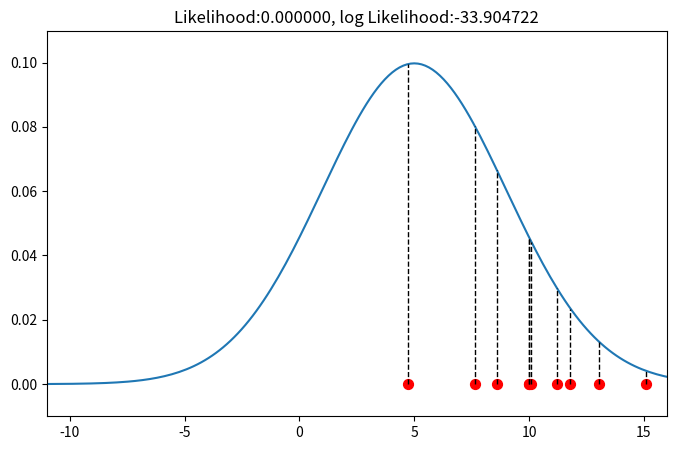

Write Python code to recreate this figure.
# http://qiita.com/kenmatsu4/items/b28d1b3b3d291d0cc698
import matplotlib.pyplot as plt
import matplotlib.cm as cm
import numpy as np
import seaborn as sns
import numpy.random as rd

m = 5
s = 4
min_x = m - 4 * s
max_x = m + 4 * s

def norm_dens(val):
	return (1 / np.sqrt(2 * np.pi * s**2))*np.exp(-0.5*(val - m)**2/s**2)

x = np.linspace(min_x, max_x, 201)
y = norm_dens(x)

rd.seed(7)
data = rd.normal(10, 3, 10, )

L = np.prod([norm_dens(x_i) for x_i in data])
l = np.log(L)

plt.figure(figsize = (8, 5))
plt.xlim(min_x, 16)
plt.ylim(-0.01, max(y)*1.1)

plt.plot(x, y)

plt.scatter(data, np.zeros_like(data), c = "r", s = 50)
for d in data:
	plt.plot([d, d], [0, norm_dens(d)], "k--", lw = 1)

plt.title("Likelihood:{0:5f}, log Likelihood:{1:5f}".format(L, l))

plt.show()
